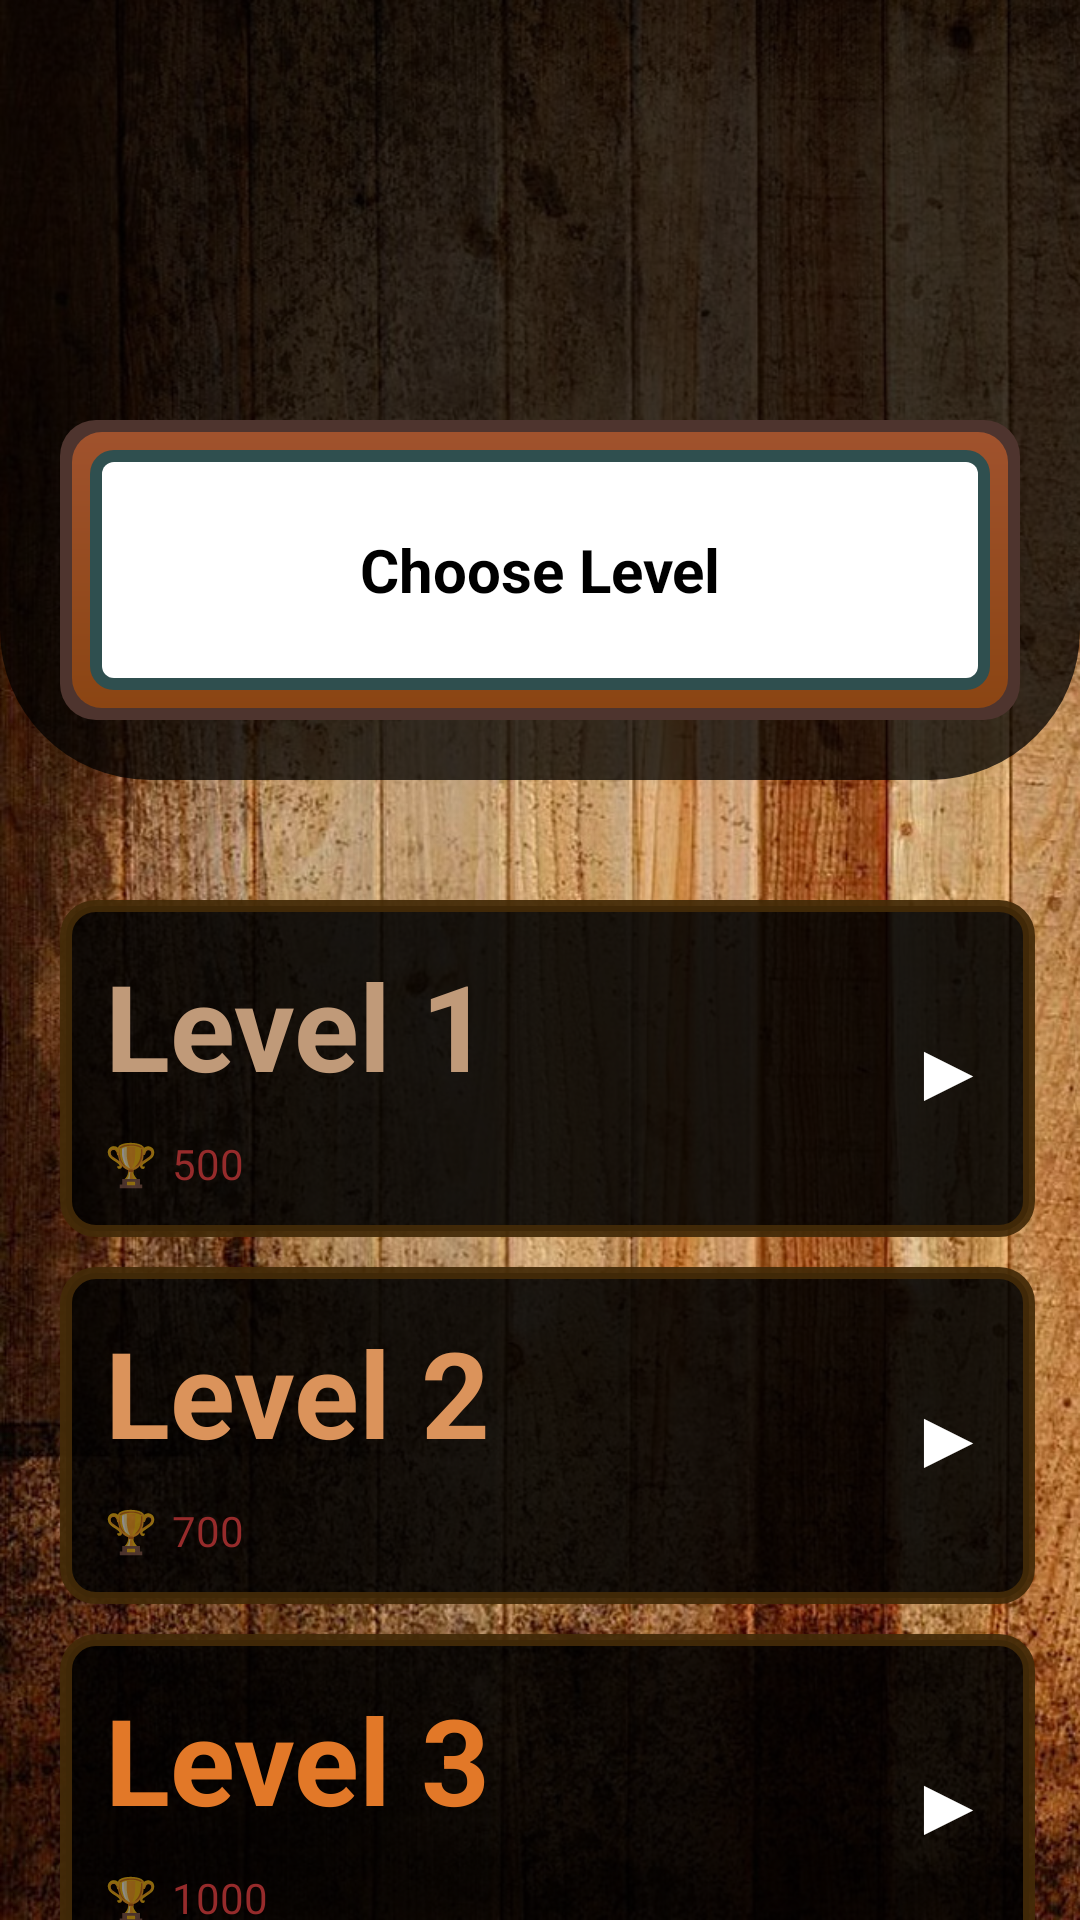

Here is an Android app screen rendered from its layout file. Give the layout XML and the strings, colors and styles it references.
<!-- AndroidManifest.xml: application theme Theme.Game -->
<!-- res/layout/choose_game_level_item.xml -->
<?xml version="1.0" encoding="utf-8"?>
<RelativeLayout xmlns:android="http://schemas.android.com/apk/res/android"
    android:layout_width="match_parent"
    android:layout_height="match_parent"
    xmlns:tools="http://schemas.android.com/tools"
    android:background="@drawable/ww">

    <androidx.core.widget.NestedScrollView
        android:layout_width="match_parent"
        android:layout_height="match_parent">
    <RelativeLayout
        android:layout_width="match_parent"
        android:layout_height="match_parent"
        android:padding="0dp">

        <RelativeLayout
            android:layout_width="match_parent"
            android:layout_height="wrap_content"
            android:layout_marginBottom="20dp"
            android:background="@drawable/cartoon_header_bg"
            android:id="@+id/header_layout"
            android:orientation="horizontal">

            <ImageView
                android:layout_width="100dp"
                android:layout_height="100dp"
                android:contentDescription="TODO"
                android:src="@drawable/cartoon_female"
                android:id="@+id/cartoon"
                android:textColor="@color/black"
                android:textSize="110sp"/>

            <RelativeLayout
                android:layout_width="match_parent"
                android:layout_height="100dp"
                android:layout_below="@id/cartoon"
                android:id="@+id/board_layout"
                android:background="@drawable/board_shape">

                <TextView
                    android:layout_width="match_parent"
                    android:layout_height="wrap_content"
                    android:text="Choose Level"
                    android:gravity="center_horizontal"
                    android:layout_centerVertical="true"
                    android:layout_marginTop="15dp"
                    android:textStyle="bold"
                    android:layout_centerHorizontal="true"
                    android:textColor="@color/black"
                    android:textSize="20sp"/>
            </RelativeLayout>



        </RelativeLayout>


        <LinearLayout
            android:layout_width="match_parent"
            android:layout_height="wrap_content"
            android:padding="15dp"
            android:layout_marginStart="5dp"
            android:layout_below="@id/header_layout"
            android:id="@+id/lin"
            android:layout_marginTop="5dp"
            android:orientation="vertical">



            <RelativeLayout
                android:layout_width="match_parent"
                android:layout_height="wrap_content"
                android:id="@+id/level_1"
                android:background="@drawable/button_bg">

                <TextView
                    android:layout_width="match_parent"
                    android:layout_height="wrap_content"
                    android:text="Level 1"
                    android:textSize="40sp"
                    android:textStyle="bold"
                    android:id="@+id/level1"
                    android:textColor="#C09A79"/>

                <TextView
                    android:layout_width="wrap_content"
                    android:layout_height="wrap_content"
                    android:text="▶︎"
                    android:layout_centerVertical="true"
                    android:layout_alignParentEnd="true"
                    android:textColor="@color/white"
                    android:textSize="28sp"/>

                <TextView
                    android:layout_width="wrap_content"
                    android:layout_height="wrap_content"
                    android:text="🏆"
                    android:id="@+id/reward_1"
                    android:layout_below="@id/level1"
                    android:layout_marginTop="10dp"/>

                <TextView
                    android:layout_width="wrap_content"
                    android:layout_height="wrap_content"
                    android:text="500"
                    android:layout_toEndOf="@+id/reward_1"
                    android:layout_marginStart="5dp"
                    android:textColor="#962B2B"
                    android:layout_below="@id/level1"
                    android:layout_marginTop="10dp"/>
            </RelativeLayout>


            <RelativeLayout
                android:layout_width="match_parent"
                android:layout_height="wrap_content"
                android:id="@+id/level_2"
                android:layout_marginTop="10dp"
                android:background="@drawable/button_bg">

                <TextView
                    android:layout_width="match_parent"
                    android:layout_height="wrap_content"
                    android:text="Level 2"
                    android:textSize="40sp"
                    android:textStyle="bold"
                    android:id="@+id/level2"
                    android:textColor="#DB935B"/>

                <TextView
                    android:layout_width="wrap_content"
                    android:layout_height="wrap_content"
                    android:text="▶︎"
                    android:layout_centerVertical="true"
                    android:layout_alignParentEnd="true"
                    android:textColor="@color/white"
                    android:textSize="28sp"/>


                <TextView
                    android:layout_width="wrap_content"
                    android:layout_height="wrap_content"
                    android:text="🏆"
                    android:id="@+id/reward_2"
                    android:layout_below="@id/level2"
                    android:layout_marginTop="10dp"/>

                <TextView
                    android:layout_width="wrap_content"
                    android:layout_height="wrap_content"
                    android:text="700"
                    android:layout_toEndOf="@+id/reward_2"
                    android:layout_marginStart="5dp"
                    android:textColor="#962B2B"
                    android:layout_below="@id/level2"
                    android:layout_marginTop="10dp"/>
            </RelativeLayout>


            <RelativeLayout
                android:layout_width="match_parent"
                android:layout_height="wrap_content"
                android:id="@+id/level_3"
                android:layout_marginTop="10dp"
                android:background="@drawable/button_bg">

                <TextView
                    android:layout_width="match_parent"
                    android:layout_height="wrap_content"
                    android:text="Level 3"
                    android:textSize="40sp"
                    android:textStyle="bold"
                    android:id="@+id/level3"
                    android:textColor="#E27828"/>

                <TextView
                    android:layout_width="wrap_content"
                    android:layout_height="wrap_content"
                    android:text="▶︎"
                    android:layout_centerVertical="true"
                    android:layout_alignParentEnd="true"
                    android:textColor="@color/white"
                    android:textSize="28sp"/>


                <TextView
                    android:layout_width="wrap_content"
                    android:layout_height="wrap_content"
                    android:text="🏆"
                    android:id="@+id/reward_3"
                    android:layout_below="@id/level3"
                    android:layout_marginTop="10dp"/>

                <TextView
                    android:layout_width="wrap_content"
                    android:layout_height="wrap_content"
                    android:text="1000"
                    android:layout_toEndOf="@+id/reward_3"
                    android:layout_marginStart="5dp"
                    android:textColor="#962B2B"
                    android:layout_below="@id/level3"
                    android:layout_marginTop="10dp"/>
            </RelativeLayout>

            <ImageView
                android:layout_width="100dp"
                android:layout_height="100dp"
                android:contentDescription="TODO"
                android:src="@drawable/back_arrow"
                android:layout_gravity="center_horizontal"
                android:layout_marginTop="15dp"
                android:textSize="50sp"
                android:id="@+id/back"/>
        </LinearLayout>

    </RelativeLayout>

    </androidx.core.widget.NestedScrollView>
    <FrameLayout
        android:id="@+id/fragment_container"
        android:layout_width="match_parent"
        android:layout_height="match_parent"/>
</RelativeLayout>
<!-- resources referenced by this layout -->
<resources>
  <color name="black">#FF000000</color>
  <color name="white">#FFFFFFFF</color>
  <!-- drawable board_shape (drawable) -->
  <layer-list xmlns:android="http://schemas.android.com/apk/res/android">
  
      <item>
          <shape android:shape="rectangle">
              <solid android:color="#4E342E" />
              <corners android:radius="12dp" />
          </shape>
      </item>
  
      
      <item android:left="4dp" android:right="4dp" android:top="4dp" android:bottom="4dp">
          <shape android:shape="rectangle">
              <gradient
                  android:startColor="#8B4513"
                  android:endColor="#A0522D"
                  android:angle="90" />
              <corners android:radius="10dp" />
          </shape>
      </item>
  
      
      <item android:left="10dp" android:right="10dp" android:top="10dp" android:bottom="10dp">
          <shape android:shape="rectangle">
              <solid android:color="#2F4F4F" /> 
              <corners android:radius="8dp" />
          </shape>
      </item>
  
      
      <item android:left="14dp" android:right="14dp" android:top="14dp" android:bottom="14dp">
          <shape android:shape="rectangle">
              <solid android:color="#FFFFFF" /> 
              <corners android:radius="4dp" />
          </shape>
      </item>
  </layer-list>
  <!-- drawable button_bg (drawable) -->
  <?xml version="1.0" encoding="utf-8"?>
  <shape xmlns:android="http://schemas.android.com/apk/res/android"
      android:shape="rectangle">
  
      <corners
          android:radius="10dp"/>
      <padding
          android:bottom="15dp"
          android:top="15dp"
          android:right="15dp"
          android:left="15dp"/>
  
      <solid
          android:color="#E1000000"/>
  
      <stroke
          android:width="4dp"
          android:color="#ED432B08"/>
  
  </shape>
  <!-- drawable cartoon_header_bg (drawable) -->
  <?xml version="1.0" encoding="utf-8"?>
  <shape xmlns:android="http://schemas.android.com/apk/res/android"
      android:shape="rectangle">
  
      <corners
          android:bottomLeftRadius="50dp"
          android:bottomRightRadius="50dp"/>
  
      <solid
          android:color="#BE000000"/>
  
      <padding
          android:right="20dp"
          android:left="20dp"
          android:top="40dp"
          android:bottom="20dp"/>
  </shape>
  <!-- drawable ww: jpg bitmap (drawable, 385234 bytes) -->
  <style name="Theme.Game" parent="Theme.AppCompat.Light.NoActionBar">
          
          <item name="colorPrimary">@color/primary</item>
          <item name="colorPrimaryVariant">@color/secondary</item>
          <item name="colorOnPrimary">@color/white</item>
          
          <item name="colorSecondary">@color/teal_200</item>
          <item name="colorSecondaryVariant">@color/teal_700</item>
          <item name="windowActionBar">false</item>
          <item name="android:itemBackground">#000000</item>
          <item name="android:actionMenuTextColor">@color/bg_group_item_dragging_active_state</item>
          <item name="colorOnSecondary">@color/black</item>
          <item name="android:actionOverflowButtonStyle">@style/MyActionButtonOverflow</item>
          
          <item name="android:statusBarColor">@color/secondary</item>
          
      </style>
  <color name="primary">#FFF2E0</color>
  <color name="secondary">#FFB950</color>
  <color name="teal_200">#FF03DAC5</color>
  <color name="teal_700">#FF018786</color>
  <color name="bg_group_item_dragging_active_state">#ffee99ff</color>
  <style name="MyActionButtonOverflow" parent="android:style/Widget.Holo.Light.ActionButton.Overflow">
          <item name="android:src">@drawable/menu_icon</item>
      </style>
  <!-- drawable menu_icon: png bitmap (drawable, 1648 bytes) -->
</resources>
